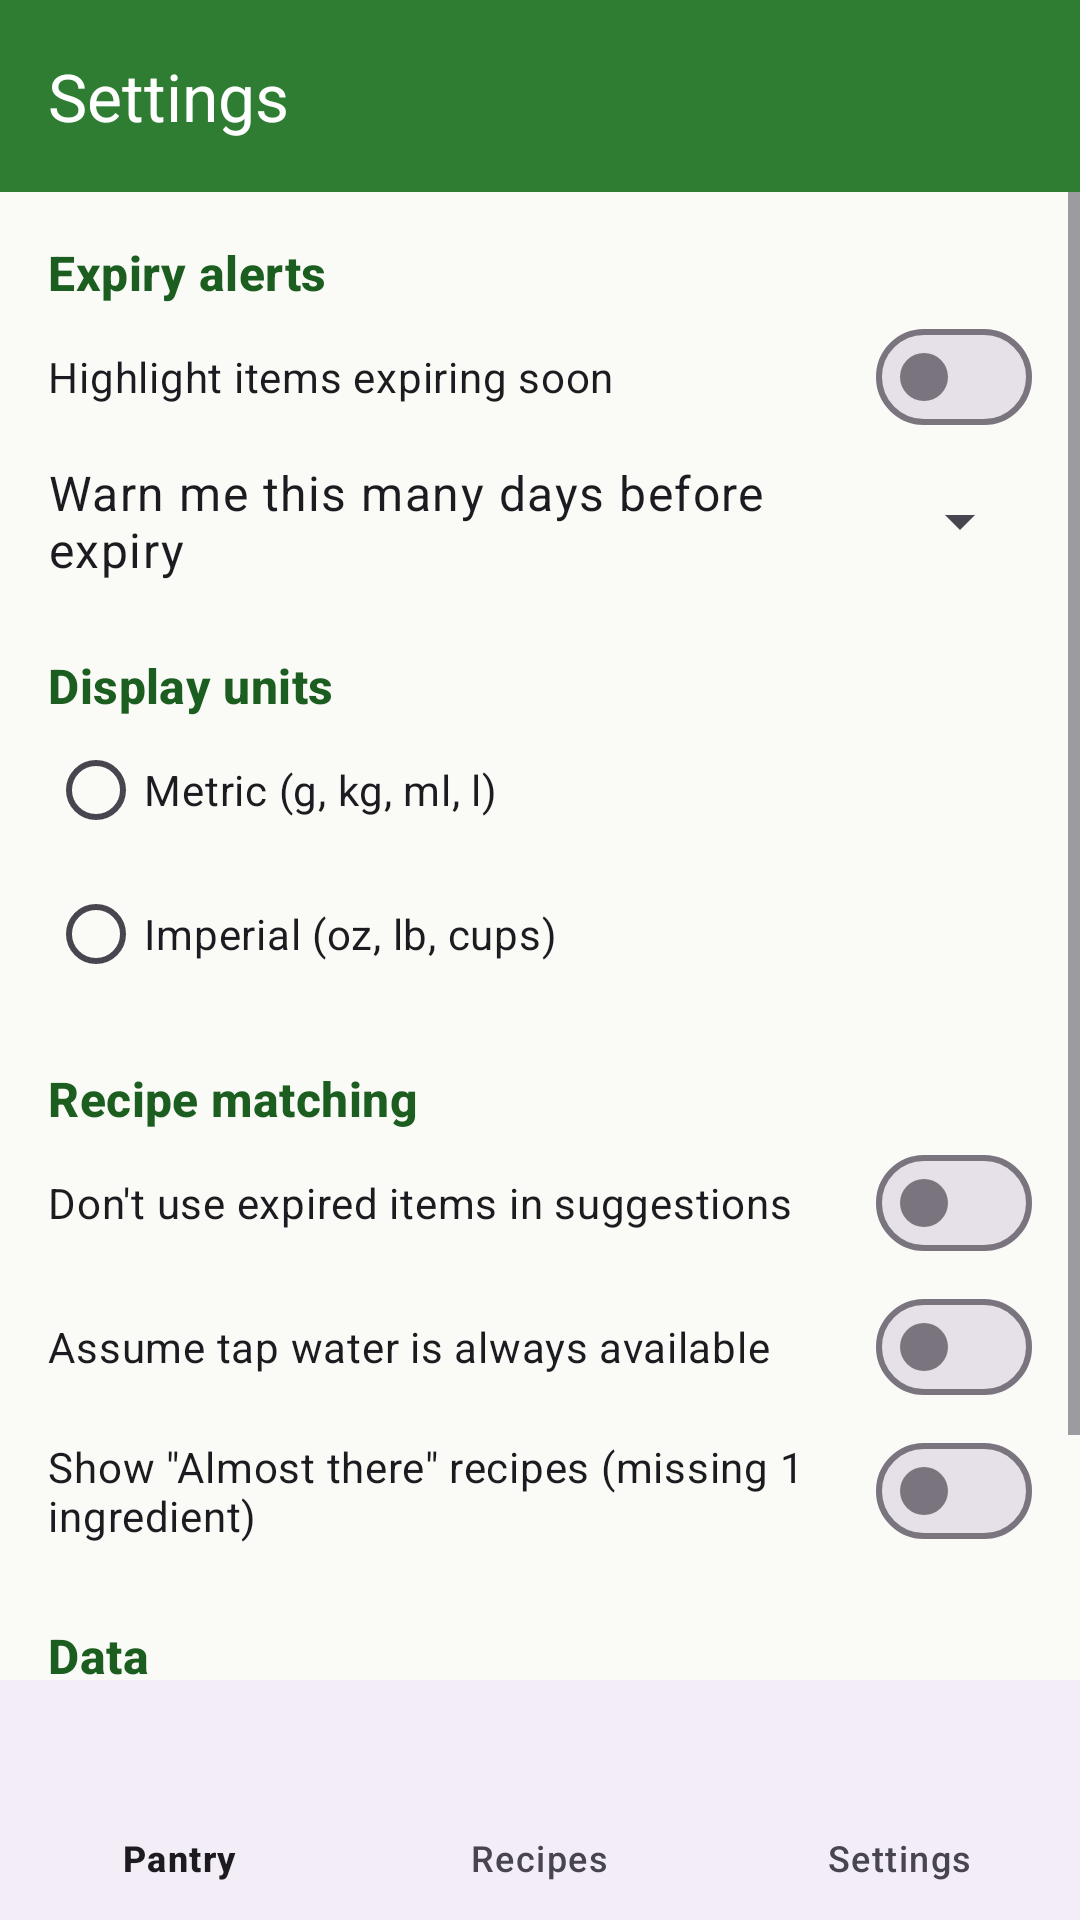

Produce the Android XML layout that renders to this screen, including the resource entries it uses.
<!-- AndroidManifest.xml: application theme Theme.SmartPantry -->
<!-- res/layout/activity_settings.xml -->
<?xml version="1.0" encoding="utf-8"?>
<androidx.constraintlayout.widget.ConstraintLayout xmlns:android="http://schemas.android.com/apk/res/android"
    xmlns:app="http://schemas.android.com/apk/res-auto"
    xmlns:tools="http://schemas.android.com/tools"
    android:layout_width="match_parent"
    android:layout_height="match_parent"
    android:background="?android:attr/colorBackground"
    tools:context=".UI.SettingsActivity">

    <com.google.android.material.appbar.MaterialToolbar
        android:id="@+id/toolbar"
        style="@style/Toolbar.SmartPantry"
        android:layout_width="0dp"
        android:layout_height="?attr/actionBarSize"
        android:theme="@style/ThemeOverlay.Material3.Dark.ActionBar"
        app:layout_constraintEnd_toEndOf="parent"
        app:layout_constraintStart_toStartOf="parent"
        app:layout_constraintTop_toTopOf="parent"
        app:title="@string/title_settings" />

    <ScrollView
        android:layout_width="0dp"
        android:layout_height="0dp"
        app:layout_constraintBottom_toTopOf="@id/bottom_nav"
        app:layout_constraintEnd_toEndOf="parent"
        app:layout_constraintStart_toStartOf="parent"
        app:layout_constraintTop_toBottomOf="@id/toolbar">

        <LinearLayout
            android:layout_width="match_parent"
            android:layout_height="wrap_content"
            android:orientation="vertical"
            android:padding="16dp">

            
            <TextView
                style="@style/SectionHeading"
                android:layout_width="wrap_content"
                android:layout_height="wrap_content"
                android:text="@string/settings_alerts_heading" />

            <com.google.android.material.materialswitch.MaterialSwitch
                android:id="@+id/switch_expiry_alerts"
                android:layout_width="match_parent"
                android:layout_height="wrap_content"
                android:minHeight="48dp"
                android:text="@string/settings_alerts" />

            <LinearLayout
                android:layout_width="match_parent"
                android:layout_height="wrap_content"
                android:gravity="center_vertical"
                android:minHeight="48dp"
                android:orientation="horizontal">

                <TextView
                    android:layout_width="0dp"
                    android:layout_height="wrap_content"
                    android:layout_weight="1"
                    android:labelFor="@id/spinner_expiry_days"
                    android:text="@string/settings_alerts_days"
                    android:textAppearance="?attr/textAppearanceBodyLarge" />

                <Spinner
                    android:id="@+id/spinner_expiry_days"
                    android:layout_width="wrap_content"
                    android:layout_height="48dp" />
            </LinearLayout>

            
            <TextView
                style="@style/SectionHeading"
                android:layout_width="wrap_content"
                android:layout_height="wrap_content"
                android:layout_marginTop="20dp"
                android:text="@string/settings_units_heading" />

            <RadioGroup
                android:id="@+id/radio_units"
                android:layout_width="match_parent"
                android:layout_height="wrap_content">

                <RadioButton
                    android:id="@+id/radio_metric"
                    android:layout_width="match_parent"
                    android:layout_height="48dp"
                    android:text="@string/settings_metric" />

                <RadioButton
                    android:id="@+id/radio_imperial"
                    android:layout_width="match_parent"
                    android:layout_height="48dp"
                    android:text="@string/settings_imperial" />
            </RadioGroup>

            
            <TextView
                style="@style/SectionHeading"
                android:layout_width="wrap_content"
                android:layout_height="wrap_content"
                android:layout_marginTop="20dp"
                android:text="@string/settings_matching_heading" />

            <com.google.android.material.materialswitch.MaterialSwitch
                android:id="@+id/switch_ignore_expired"
                android:layout_width="match_parent"
                android:layout_height="wrap_content"
                android:minHeight="48dp"
                android:text="@string/settings_ignore_expired" />

            <com.google.android.material.materialswitch.MaterialSwitch
                android:id="@+id/switch_water"
                android:layout_width="match_parent"
                android:layout_height="wrap_content"
                android:minHeight="48dp"
                android:text="@string/settings_water" />

            <com.google.android.material.materialswitch.MaterialSwitch
                android:id="@+id/switch_almost"
                android:layout_width="match_parent"
                android:layout_height="wrap_content"
                android:minHeight="48dp"
                android:text="@string/settings_almost" />

            
            <TextView
                style="@style/SectionHeading"
                android:layout_width="wrap_content"
                android:layout_height="wrap_content"
                android:layout_marginTop="20dp"
                android:text="@string/settings_data_heading" />

            <TextView
                android:id="@+id/text_about"
                android:layout_width="match_parent"
                android:layout_height="wrap_content"
                android:layout_marginTop="4dp"
                android:textColor="@color/text_secondary"
                tools:text="Stored locally on this device." />

            <com.google.android.material.button.MaterialButton
                android:id="@+id/button_clear_pantry"
                style="@style/Widget.Material3.Button.OutlinedButton"
                android:layout_width="wrap_content"
                android:layout_height="wrap_content"
                android:layout_marginTop="8dp"
                android:text="@string/settings_clear_pantry"
                android:textColor="@color/status_bad"
                app:icon="@drawable/ic_delete"
                app:iconTint="@color/status_bad"
                app:strokeColor="@color/status_bad" />
        </LinearLayout>
    </ScrollView>

    <com.google.android.material.bottomnavigation.BottomNavigationView
        android:id="@+id/bottom_nav"
        android:layout_width="0dp"
        android:layout_height="wrap_content"
        app:layout_constraintBottom_toBottomOf="parent"
        app:layout_constraintEnd_toEndOf="parent"
        app:layout_constraintStart_toStartOf="parent"
        app:menu="@menu/bottom_nav_menu" />

</androidx.constraintlayout.widget.ConstraintLayout>
<!-- resources referenced by this layout -->
<resources>
  <color name="status_bad">#C62828</color>
  <color name="text_secondary">#5F6368</color>
  <string name="settings_alerts">Highlight items expiring soon</string>
  <string name="settings_alerts_days">Warn me this many days before expiry</string>
  <string name="settings_alerts_heading">Expiry alerts</string>
  <string name="settings_almost">Show \"Almost there\" recipes (missing 1 ingredient)</string>
  <string name="settings_clear_pantry">Clear pantry</string>
  <string name="settings_data_heading">Data</string>
  <string name="settings_ignore_expired">Don\'t use expired items in suggestions</string>
  <string name="settings_imperial">Imperial (oz, lb, cups)</string>
  <string name="settings_matching_heading">Recipe matching</string>
  <string name="settings_metric">Metric (g, kg, ml, l)</string>
  <string name="settings_units_heading">Display units</string>
  <string name="settings_water">Assume tap water is always available</string>
  <string name="title_settings">Settings</string>
  <style name="SectionHeading" parent="TextAppearance.Material3.TitleMedium">
          <item name="android:textColor">@color/green_800</item>
          <item name="android:textStyle">bold</item>
      </style>
  <style name="Toolbar.SmartPantry" parent="Widget.Material3.Toolbar">
          <item name="android:background">@color/green_700</item>
          <item name="titleTextColor">@color/white</item>
          <item name="navigationIconTint">@color/white</item>
      </style>
  <style name="Theme.SmartPantry" parent="Theme.Material3.Light.NoActionBar">
          <item name="colorPrimary">@color/green_700</item>
          <item name="colorOnPrimary">@color/white</item>
          <item name="colorPrimaryContainer">@color/green_100</item>
          <item name="colorOnPrimaryContainer">@color/green_800</item>
          <item name="colorSecondary">@color/orange_600</item>
          <item name="colorOnSecondary">@color/white</item>
          <item name="colorSecondaryContainer">@color/green_100</item>
          <item name="android:colorBackground">@color/background</item>
          <item name="colorSurface">@color/surface</item>
          <item name="android:statusBarColor">@color/green_800</item>
      </style>
  <color name="green_800">#1B5E20</color>
  <color name="green_700">#2E7D32</color>
  <color name="white">#FFFFFF</color>
  <color name="green_100">#C8E6C9</color>
  <color name="orange_600">#F57C00</color>
  <color name="background">#FAFAF7</color>
  <color name="surface">#FFFFFF</color>
</resources>
